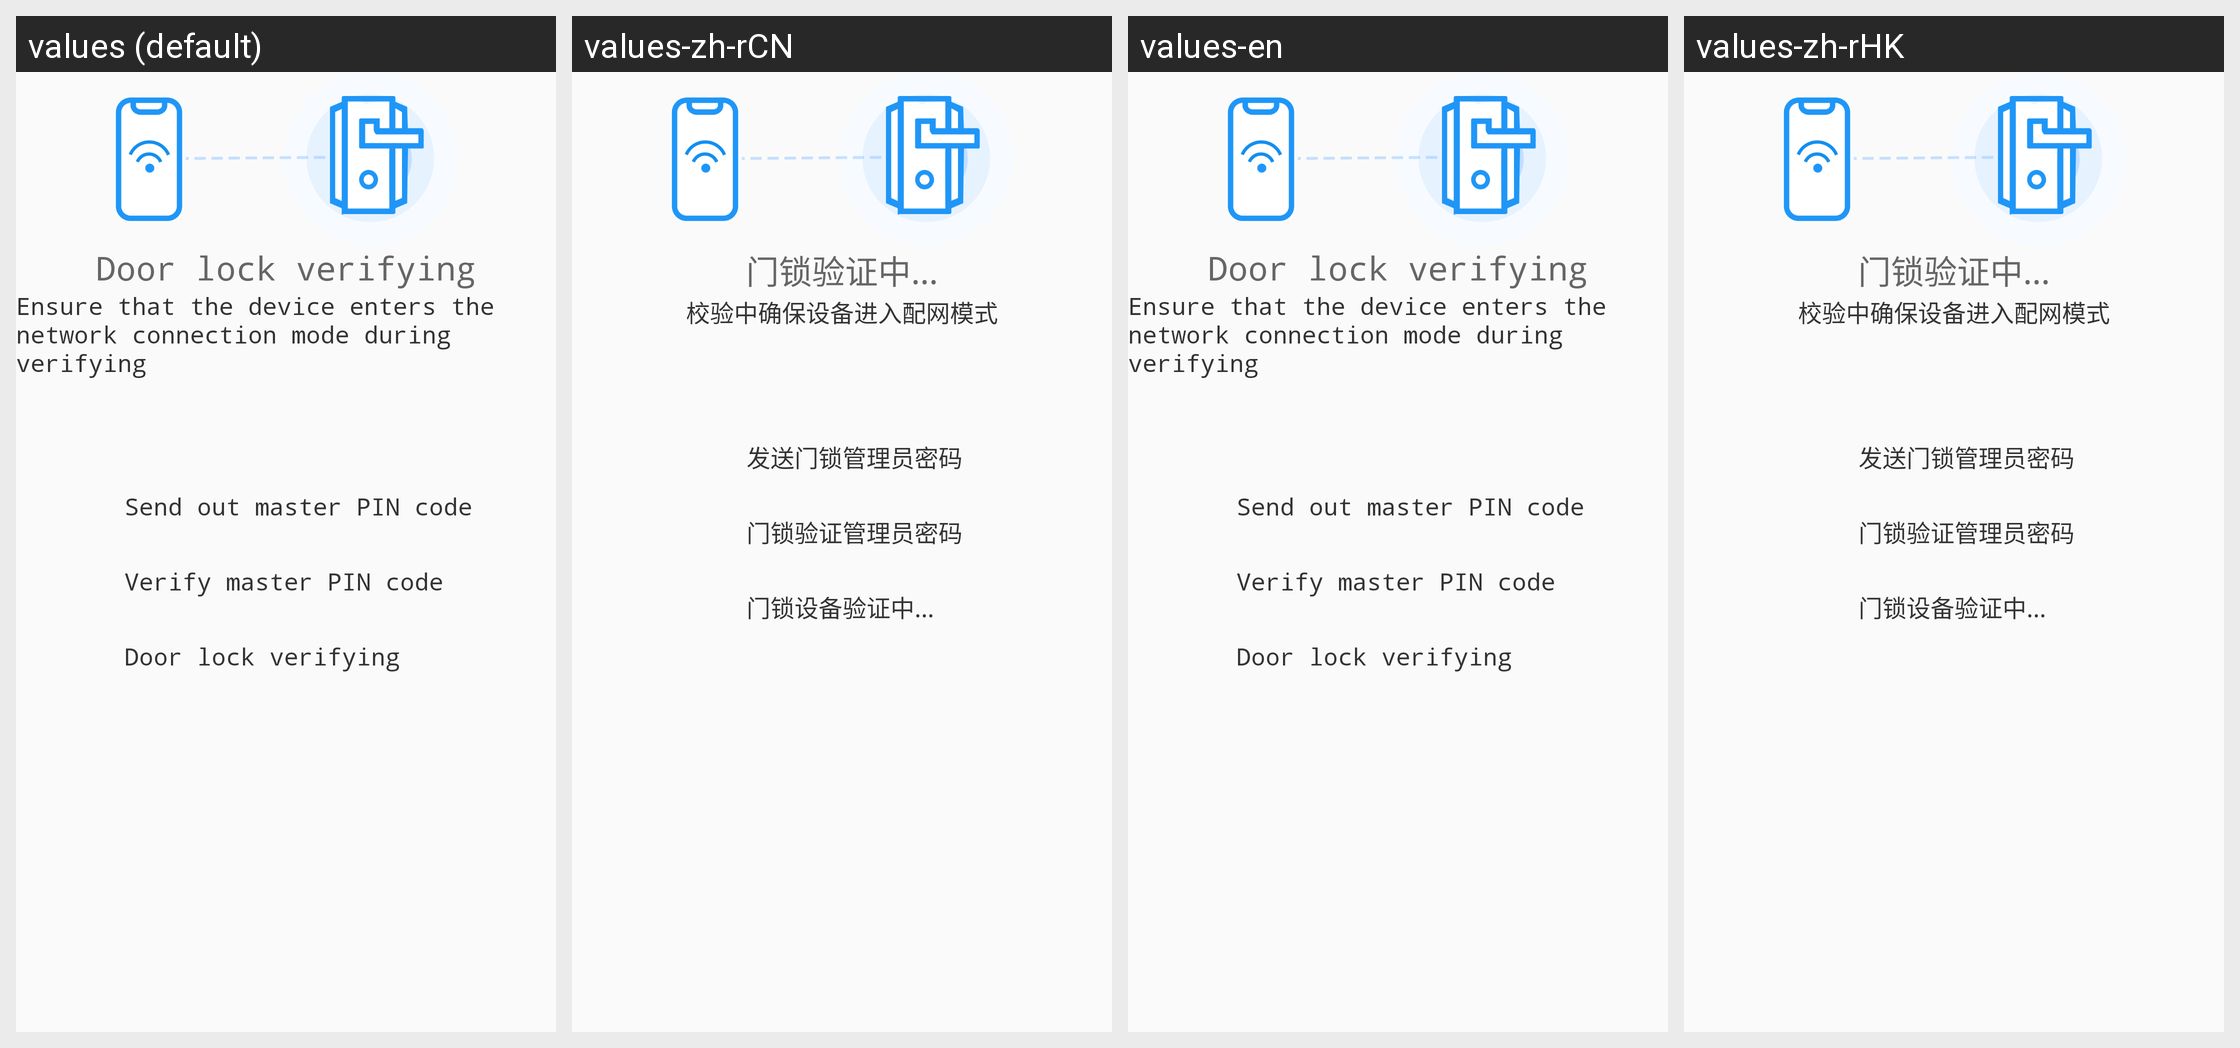

This grid shows one Android layout under several languages. Give, for every string resource on the screen, its name, the default text and each shown locale's text.
Android screen res/layout/activity_wifi_lock_ap_check_lock.xml rendered under 4 locales, left to right: values (default), values-zh-rCN, values-en, values-zh-rHK. Device: Nexus 5 (rendered at 1080×1920; each locale shown at half size, 540×960, under a caption strip naming it); theme AppTheme.
Other locales in the repository, not shown: values-zh-rTW.
Strings drawn on this screen, with the default value and each locale's value (text and hints the layout hard-codes, and strings that could not be matched under every locale, appear in the picture but are not listed):

lock_cheking
  values: Door lock verifying
  values-zh-rCN: 门锁验证中...
  values-en: Door lock verifying
  values-zh-rHK: 门锁验证中...

chek_notice_2
  values: Ensure that the device enters the network connection mode during verifying
  values-zh-rCN: 校验中确保设备进入配网模式
  values-en: Ensure that the device enters the network connection mode during verifying
  values-zh-rHK: 校验中确保设备进入配网模式

lcok_check_notice3
  values: Send out master PIN code
  values-zh-rCN: 发送门锁管理员密码
  values-en: Send out master PIN code
  values-zh-rHK: 发送门锁管理员密码

lcok_check_notice4
  values: Verify master PIN code
  values-zh-rCN: 门锁验证管理员密码
  values-en: Verify master PIN code
  values-zh-rHK: 门锁验证管理员密码

lcok_check_notice5
  values: Door lock verifying
  values-zh-rCN: 门锁设备验证中...
  values-en: Door lock verifying
  values-zh-rHK: 门锁设备验证中...
